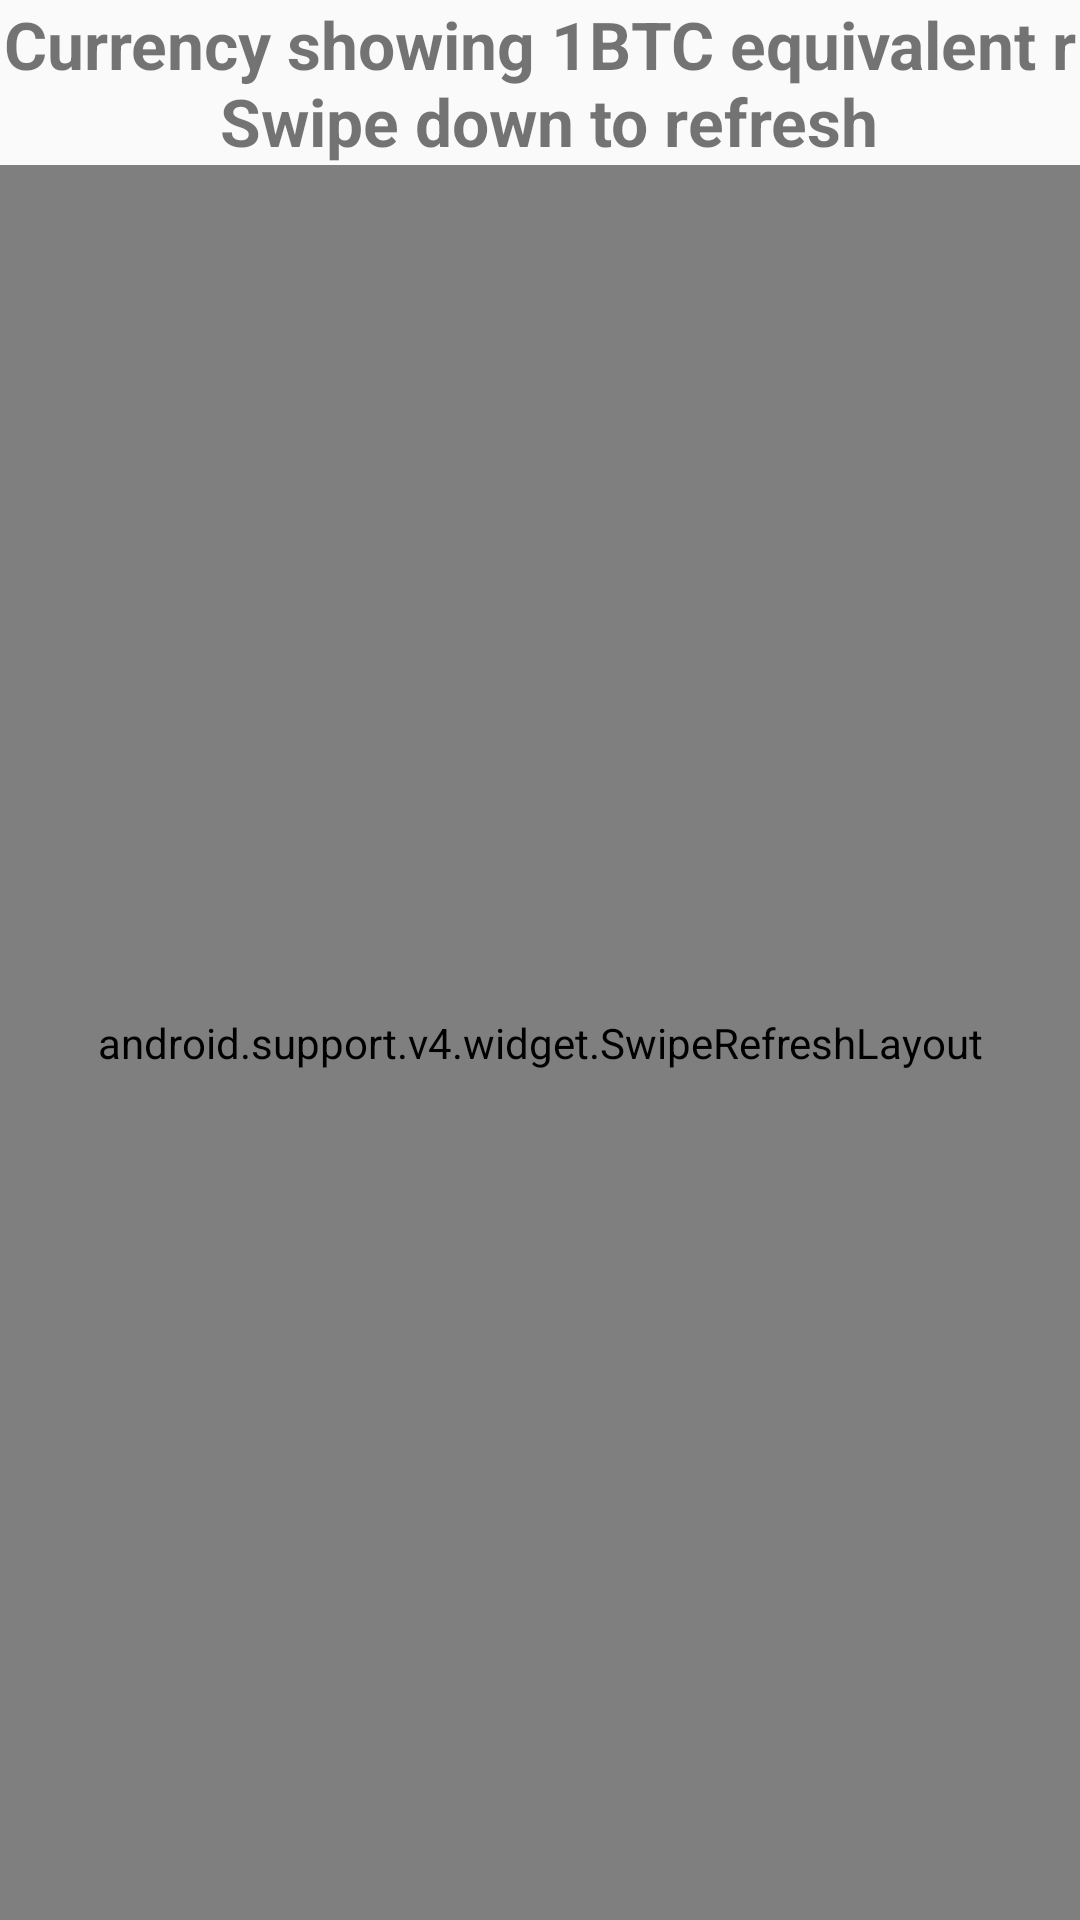

Write the Android layout XML for this screen, with the resource values it uses.
<!-- AndroidManifest.xml: activity theme AppTheme -->
<!-- res/layout/activity_main.xml -->
<?xml version="1.0" encoding="utf-8"?>
<LinearLayout xmlns:android="http://schemas.android.com/apk/res/android"
    xmlns:app="http://schemas.android.com/apk/res-auto"
    xmlns:tools="http://schemas.android.com/tools"
    android:layout_width="match_parent"
    android:layout_height="match_parent"
    android:orientation="vertical"
    tools:context="com.example.btcfx.MainActivity">


    <TextView
        android:layout_width="match_parent"
        android:layout_height="wrap_content"
        android:gravity="center"
        android:text="@string/home_text"
        android:inputType="textMultiLine"
        android:textSize="22sp"
        android:textStyle="bold" />

    <android.support.v4.widget.SwipeRefreshLayout
        android:id="@+id/swipeRefresh"
        android:layout_width="match_parent"
        android:layout_height="match_parent">

        <android.support.v7.widget.RecyclerView
            android:id="@+id/recyclerView"
            android:layout_width="match_parent"
            android:layout_height="wrap_content">

        </android.support.v7.widget.RecyclerView>

    </android.support.v4.widget.SwipeRefreshLayout>


</LinearLayout>
<!-- resources referenced by this layout -->
<resources>
  <string name="home_text">Currency showing 1BTC equivalent  \r\n Swipe down to refresh</string>
  <style name="AppTheme" parent="Theme.AppCompat.Light.DarkActionBar">
          
          <item name="colorPrimary">@color/colorPrimary</item>
          <item name="colorPrimaryDark">@color/colorPrimaryDark</item>
          <item name="colorAccent">@color/colorAccent</item>
      </style>
  <color name="colorPrimary">#FFC107</color>
  <color name="colorPrimaryDark">#FFA000</color>
  <color name="colorAccent">#9E9E9E</color>
</resources>
